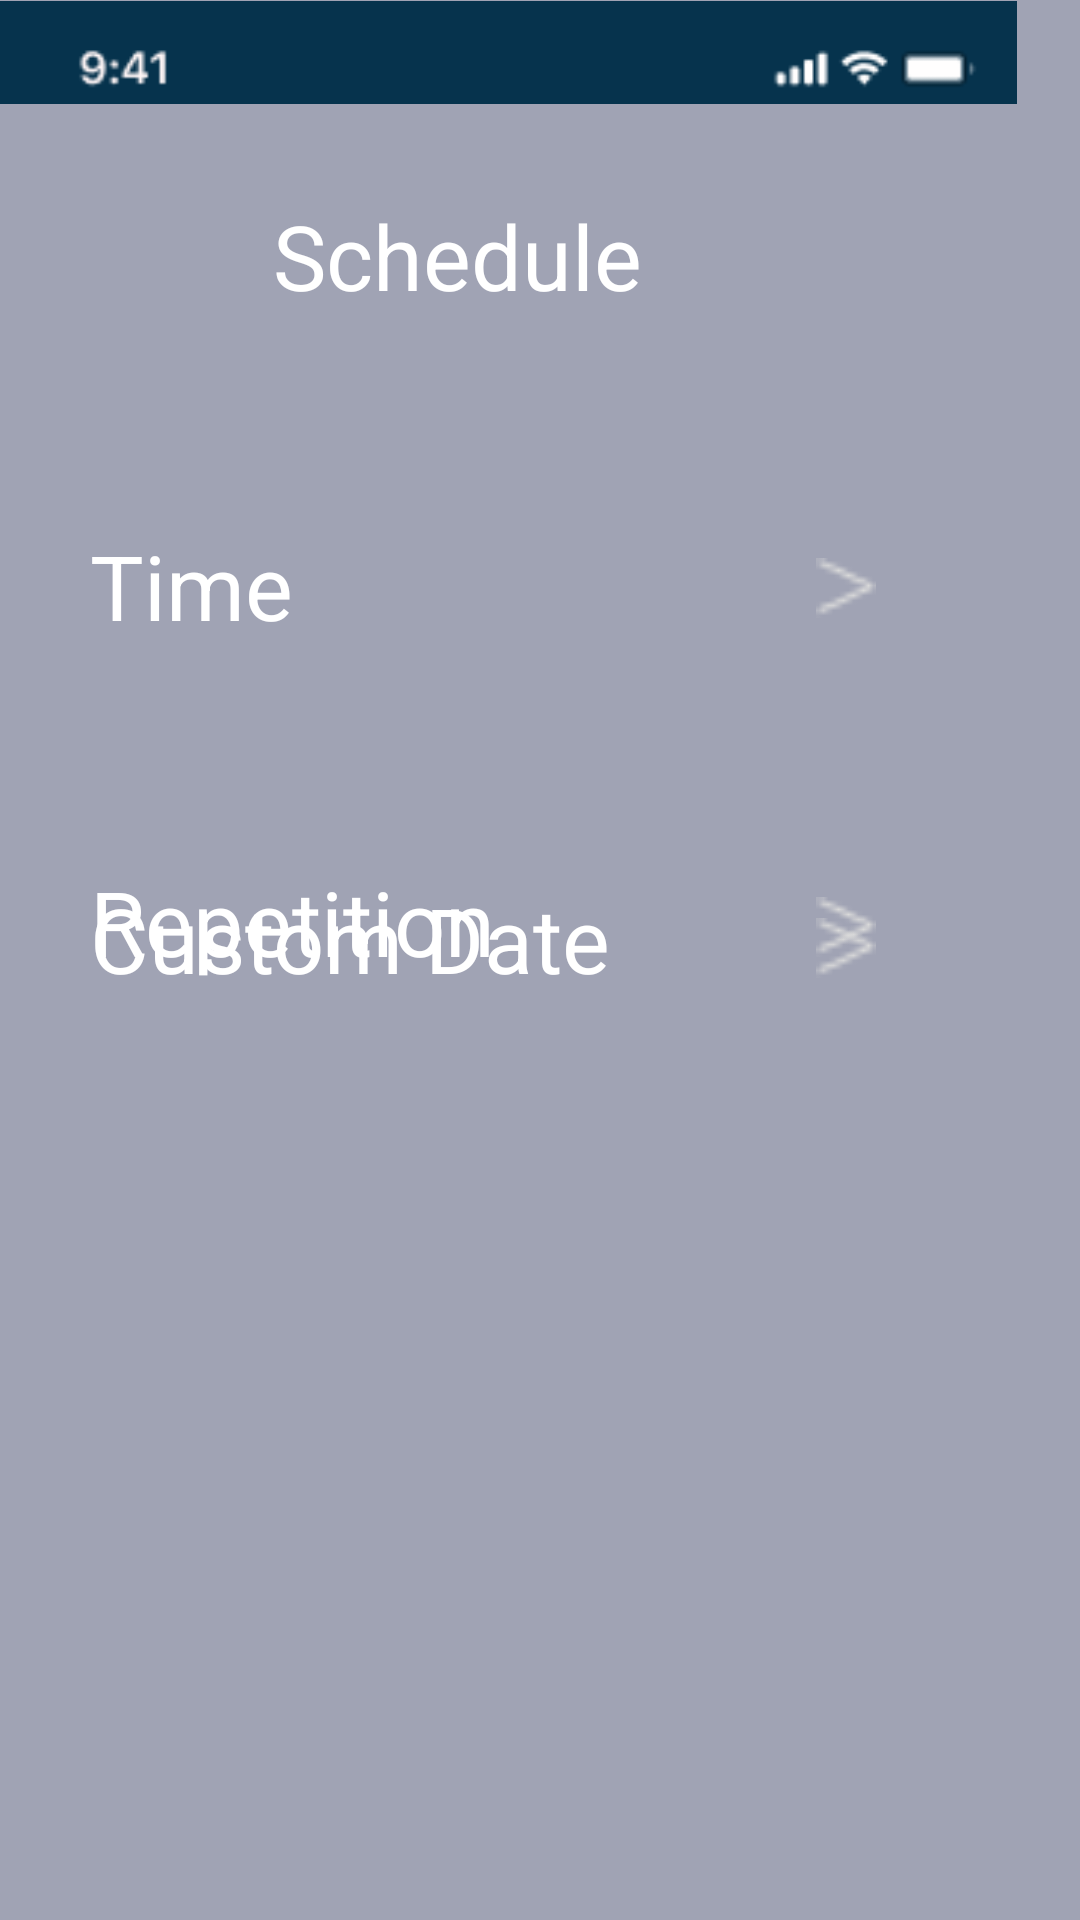

Produce the Android XML layout that renders to this screen, including the resource entries it uses.
<!-- AndroidManifest.xml: application theme Theme.IotMacroChallenge -->
<!-- res/layout/activity_add_schedule.xml -->
<?xml version="1.0" encoding="utf-8"?>
<RelativeLayout xmlns:android="http://schemas.android.com/apk/res/android"
    xmlns:app="http://schemas.android.com/apk/res-auto"
    xmlns:tools="http://schemas.android.com/tools"
    android:layout_width="match_parent"
    android:layout_height="match_parent"
    android:background="@color/grey"
    tools:context=".AddScheduleActivity">

    <ImageView
        android:layout_width="wrap_content"
        android:layout_height="wrap_content"
        android:layout_alignParentTop="true"
        android:layout_alignParentEnd="true"
        android:layout_marginEnd="21dp"
        android:src="@drawable/gambar2" />

    <ImageView
        android:layout_width="35dp"
        android:layout_height="wrap_content"
        android:layout_alignParentStart="true"
        android:layout_alignParentTop="true"
        android:layout_marginStart="16dp"
        android:layout_marginTop="73dp" />

    <ImageView
        android:layout_width="30dp"
        android:layout_height="20dp"
        android:layout_alignParentTop="true"
        android:layout_alignParentEnd="true"
        android:layout_marginTop="186dp"
        android:layout_marginEnd="63dp"
        android:src="@drawable/rectangle2" />

    <ImageView
        android:layout_width="30dp"
        android:layout_height="20dp"
        android:layout_alignParentTop="true"
        android:layout_alignParentEnd="true"
        android:layout_marginTop="299dp"
        android:layout_marginEnd="63dp"
        android:src="@drawable/rectangle2" />

    <ImageView
        android:layout_width="30dp"
        android:layout_height="20dp"
        android:layout_alignParentEnd="true"
        android:layout_alignParentBottom="true"
        android:layout_marginEnd="63dp"
        android:layout_marginBottom="314dp"
        android:src="@drawable/rectangle2" />

    <TextView
        android:layout_width="wrap_content"
        android:layout_height="wrap_content"
        android:layout_alignParentTop="true"
        android:layout_alignParentEnd="true"
        android:layout_centerHorizontal="true"
        android:layout_marginTop="65dp"
        android:layout_marginEnd="146dp"
        android:text="Schedule"
        android:textColor="@color/white"
        android:textSize="30dp" />

    <TextView
        android:layout_width="wrap_content"
        android:layout_height="wrap_content"
        android:layout_alignParentStart="true"
        android:layout_alignParentTop="true"
        android:layout_marginStart="30dp"
        android:layout_marginTop="175dp"
        android:text="Time"
        android:textColor="@color/white"
        android:textSize="30dp" />

    <TextView
        android:layout_width="wrap_content"
        android:layout_height="wrap_content"
        android:layout_alignParentStart="true"
        android:layout_alignParentTop="true"
        android:layout_marginStart="30dp"
        android:layout_marginTop="287dp"
        android:text="Repetition"
        android:textColor="@color/white"
        android:textSize="30dp" />

    <TextView
        android:layout_width="wrap_content"
        android:layout_height="wrap_content"
        android:layout_alignParentStart="true"
        android:layout_alignParentBottom="true"
        android:layout_marginStart="30dp"
        android:layout_marginBottom="307dp"
        android:text="Custom Date"
        android:textColor="@color/white"
        android:textSize="30dp" />


</RelativeLayout>
<!-- resources referenced by this layout -->
<resources>
  <color name="grey">#A0A3B4</color>
  <color name="white">#FFFFFF</color>
  <!-- drawable gambar2: png bitmap (drawable-v24, 1601 bytes) -->
  <!-- drawable rectangle2: png bitmap (drawable-v24, 310 bytes) -->
  <style name="Theme.IotMacroChallenge" parent="Theme.AppCompat.NoActionBar">
          <item name="colorPrimary">@color/dark_blue</item>
          <item name="colorAccent">@color/grey</item>
          <item name="android:buttonStyle">@style/Button</item>
          <item name="colorControlActivated">@color/blue</item>
      </style>
  <color name="dark_blue">#06334E</color>
  <style name="Button" parent="Widget.AppCompat.Button">
          <item name="android:textAllCaps">false</item>
      </style>
  <color name="blue">#3695DA</color>
</resources>
